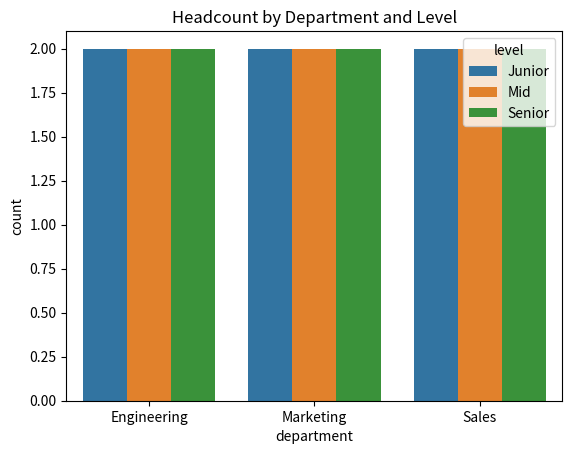

Generate this figure with matplotlib:
import matplotlib.pyplot as plt
import pandas as pd
import seaborn as sns

data = {
    "department":[
        "Engineering", "Engineering", "Engineering", "Engineering", "Engineering", "Engineering",
        "Marketing", "Marketing", "Marketing", "Marketing", "Marketing", "Marketing",
        "Sales", "Sales", "Sales", "Sales", "Sales", "Sales",
    ],
    "level":[
        "Junior", "Junior", "Mid", "Mid", "Senior", "Senior",
        "Junior", "Junior", "Mid", "Mid", "Senior", "Senior",
        "Junior", "Junior", "Mid", "Mid", "Senior", "Senior",
    ],
    "salary_k":[
        72, 78, 105, 112, 142, 155,
        58, 63, 84, 90, 115, 124,
        62, 68, 92, 108, 130, 148
    ]
}

df = pd.DataFrame(data=data)

# sns.boxplot(data=df, x="level", y="salary_k", hue="department")
# plt.title("Salary Distribution by Department and Level")
# plt.show()

# sns.violinplot(data=df, x="level", y="salary_k", inner="quartile")
# plt.title("Salary Density by Department")
# plt.show()

# sns.barplot(data=df, x="level", y="salary_k", hue="department", errorbar="sd")
# plt.title("Average Salary by Department and Level")
# plt.show()

# sns.stripplot(data=df, x="level", y="salary_k", hue="department", jitter=True, dodge=True)
# plt.title("Individual Salary Observations")
# plt.show()

sns.countplot(data=df, x="department", hue="level")
plt.title("Headcount by Department and Level")
plt.show()
